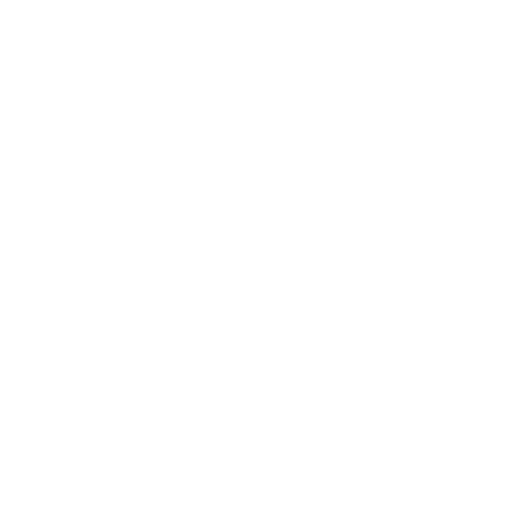
t = 0.00 s
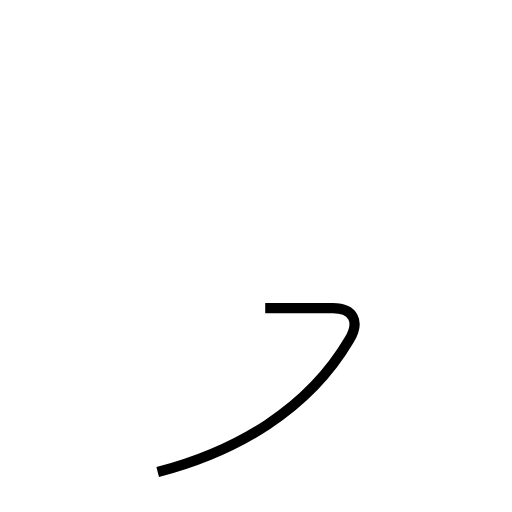
t = 1.04 s
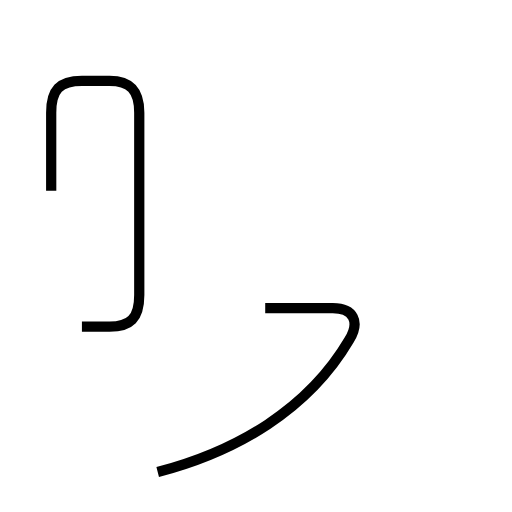
t = 2.41 s
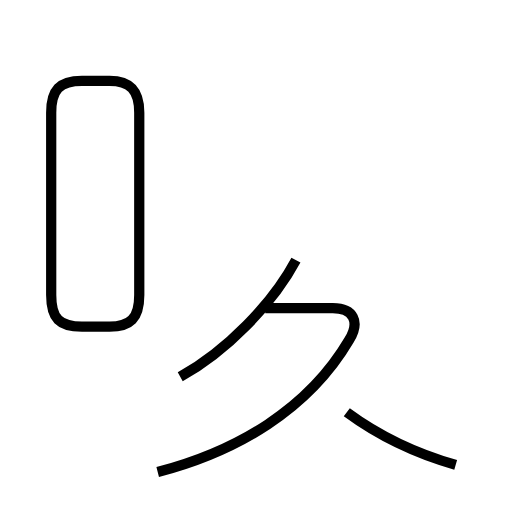
t = 3.71 s
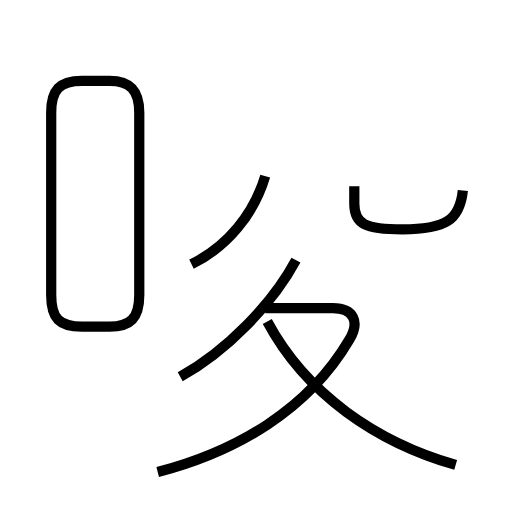
t = 4.89 s
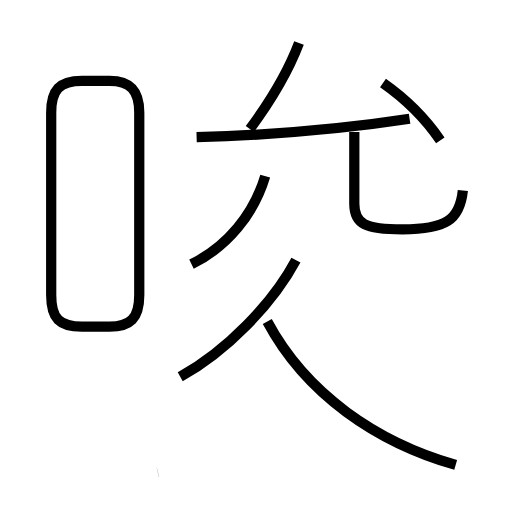
t = 6.20 s

The animated SVG that drew these frames (rendered in a browser with its animation timeline set to each time). Animation: 9 SMIL elements (animate=9); one cycle of 6.20 s.

<?xml version='1.0' encoding='utf-8'?>
<svg viewBox="0.0 -6.0 50.0 50.0" version="1.1" xmlns="http://www.w3.org/2000/svg"><rect x="-1000" y="-1000" width="2000" height="2000" stroke="white" fill="white" /><g style="fill:none;stroke:#000000;stroke-width:1"><path d="M 15.4 2.1 C 23.1 0.1 30.1 -4.0 34.1 -10.8 C 35.2 -12.6 34.5 -13.9 32.5 -13.9 L 25.9 -13.9 " transform="translate(0.0 38.0)" stroke-dasharray="34.53403540334669" stroke-dashoffset="34.53403540334669"><animate attributeName="stroke-dashoffset" from="34.53403540334669" to="0" dur="1.0360210621004007s" begin="0s; anim_end.end" fill="freeze" id="anim0" /></path><path d="M 8.0 -12.1 L 10.7 -12.1 C 12.7 -12.1 13.6 -12.9 13.6 -15.2 L 13.6 -33.0 C 13.6 -35.2 12.7 -36.1 10.7 -36.1 L 8.0 -36.1 C 5.8 -36.1 5.0 -35.2 5.0 -33.0 L 5.0 -15.2 C 5.0 -12.9 5.8 -12.1 8.0 -12.1 Z " transform="translate(0.0 38.0)" stroke-dasharray="60.951687266054186" stroke-dashoffset="60.951687266054186"><animate attributeName="stroke-dashoffset" from="60.951687266054186" to="0" dur="1.8285506179816255s" begin="anim0.end" fill="freeze" id="anim1" /></path><path d="M 17.6 -7.2 C 22.1 -9.7 26.6 -14.3 28.9 -18.6 " transform="translate(0.0 38.0)" stroke-dasharray="16.24452268950202" stroke-dashoffset="16.24452268950202"><animate attributeName="stroke-dashoffset" from="16.24452268950202" to="0" dur="0.48733568068506056s" begin="anim1.end" fill="freeze" id="anim2" /></path><path d="M 44.5 1.4 C 36.8 -0.8 29.9 -5.5 26.1 -12.6 " transform="translate(0.0 38.0)" stroke-dasharray="23.753152531561135" stroke-dashoffset="23.753152531561135"><animate attributeName="stroke-dashoffset" from="23.753152531561135" to="0" dur="0.7125945759468341s" begin="anim2.end" fill="freeze" id="anim3" /></path><path d="M 18.7 -18.2 C 22.2 -19.9 24.8 -23.1 25.9 -26.8 " transform="translate(0.0 38.0)" stroke-dasharray="11.540644935064728" stroke-dashoffset="11.540644935064728"><animate attributeName="stroke-dashoffset" from="11.540644935064728" to="0" dur="0.3462193480519418s" begin="anim3.end" fill="freeze" id="anim4" /></path><path d="M 45.2 -25.4 C 44.9 -22.5 43.5 -21.6 39.3 -21.6 C 35.7 -21.6 34.6 -22.1 34.6 -24.1 L 34.6 -31.1 " transform="translate(0.0 38.0)" stroke-dasharray="21.141726331707172" stroke-dashoffset="21.141726331707172"><animate attributeName="stroke-dashoffset" from="21.141726331707172" to="0" dur="0.6342517899512151s" begin="anim4.end" fill="freeze" id="anim5" /></path><path d="M 19.2 -30.6 C 26.1 -30.8 33.5 -31.4 40.0 -32.4 " transform="translate(0.0 38.0)" stroke-dasharray="20.890355454691903" stroke-dashoffset="20.890355454691903"><animate attributeName="stroke-dashoffset" from="20.890355454691903" to="0" dur="0.6267106636407571s" begin="anim5.end" fill="freeze" id="anim6" /></path><path d="M 24.4 -31.4 C 26.4 -34.1 28.1 -36.9 29.2 -39.8 " transform="translate(0.0 38.0)" stroke-dasharray="9.705082917456753" stroke-dashoffset="9.705082917456753"><animate attributeName="stroke-dashoffset" from="9.705082917456753" to="0" dur="0.2911524875237026s" begin="anim6.end" fill="freeze" id="anim7" /></path><path d="M 43.0 -30.3 C 41.5 -32.5 39.4 -34.5 37.4 -35.9" transform="translate(0.0 38.0)" stroke-dasharray="7.96030743548804" stroke-dashoffset="7.96030743548804"><animate attributeName="stroke-dashoffset" from="7.96030743548804" to="0" dur="0.23880922306464117s" begin="anim7.end" fill="freeze" id="anim_end" /></path></g></svg>
